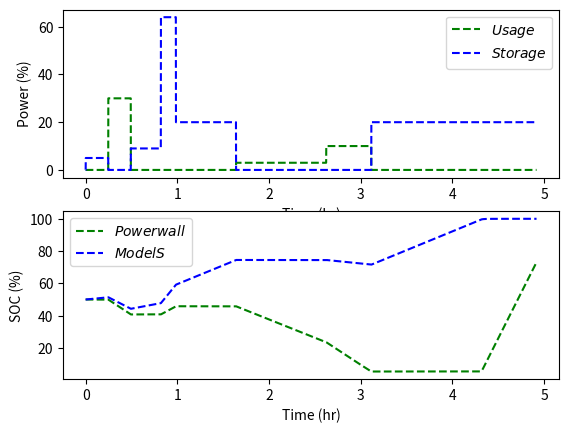

Write Python code to recreate this figure.
import numpy as np
import matplotlib.pyplot as plt
from scipy.integrate import odeint

# define energy balance model
def Battery(x,t):
    
    #Tesla Car Battery
    D2=30.0    # [kW] max continuous discharge rate
    C2=60.0
    Q2=87.0   # [kWh] storage capacity  (77)
    Q2_kJ=Q2*3600.0
    
    # Charging and Discharging Parameters
    # Fractional discharging rate 
    dis1=[-1.00e-29, 9.12e-03, 1.593965, 1.0]

    # Fractional charging rate 
    char1=[1.0, 1.0+1e-30, -9.11e-03, -1.593965303]
    
    # Tesla Home Battery
    D1=5.0    # [kW] max continuous discharge rate
    C1=15.0    # [kW] max continuous charge rate
    Q1=13.5    # [kWh] storage capacity
    NN_PW=1.0  # Number of powerwall batteries;
    Q1_kJ=Q1*NN_PW*3600.0
    
    # Parameters
    if x[0]>1.0:
        x[0]=1.0
    if x[1]>1.0:
        x[1]=1.0
    discharge1_max=D1*(dis1[3]/(1+(dis1[1]/(x[0]-dis1[0]))**dis1[2]))
    charge1_max=C1*(1/(char1[0]+((x[0]-char1[1])/char1[2])**char1[3]))
    
    # Battery #2 use the same charge discharge rate as a function of their
    # own SOC
    discharge2_max=D2*(dis1[3]/(1+(dis1[1]/(x[1]-dis1[0]))**dis1[2]))
    charge2_max=C2*(1/(char1[0]+((x[1]-char1[1])/char1[2])**char1[3]))
    
    if power>0.0: # +ve is need
        discharge_kW=power
        charge_kW=0.0
    elif power<0.0:
        discharge_kW=0.0
        charge_kW=-power
    elif power==0.0:
        discharge_kW=0.0
        charge_kW=0.0
    
    # Use home battery first
    if discharge_kW>discharge1_max:
        discharge2_kW=discharge_kW-discharge1_max
        discharge1_kW=discharge1_max        
        if discharge2_kW>discharge2_max:
            discharge2_kW=discharge2_max
    else:
        discharge2_kW=0.0
        discharge1_kW=discharge_kW

    # Charge car battery first
    if charge_kW>charge2_max:
        charge1_kW=charge_kW-charge2_max
        charge2_kW=charge2_max        
        if charge1_kW>charge1_max:
            charge1_kW=charge1_max
    else:
        charge1_kW=0.0
        charge2_kW=charge_kW

    # Energy Balances
    dy1dt=(charge1_kW-discharge1_kW)/Q1_kJ; 
    dy2dt=(charge2_kW-discharge2_kW)/Q2_kJ; 
    
    return np.array([dy1dt,dy2dt])

n = 60*300+1  # Number of second time points (10min)

# Power Required (kW)
P = np.ones(n)
# Battery Model Input
Use = np.zeros(n)
Store = np.zeros(n)
Use[1:]=5.0
Use[15*60+1:]=30.0
Use[30*60+1:]=55.0
Use[50*60+1:]=0.0
Use[60*60+1:]=0.0
Use[100*60+1:]=3.0
Use[160*60+1:]=10.0
Use[190*60+1:]=0.0

Store[1:]=10.0
Store[15*60+1:]=0.0
Store[30*60+1:]=64.0
Store[50*60+1:]=64.0
Store[60*60+1:]=20.0
Store[100*60+1:]=0.0
Store[160*60+1:]=0.0
Store[190*60+1:]=20.0

# +ve P means the house is requesting power
# -ve P means the house has energy to store (i.e. solar panels or cheap grid elec)
P = Use - Store

# Initial Conditions - SOC
SOC10=0.5
SOC20=0.5
# Initialize SOCs
SOC1 = np.ones(n)*SOC10
SOC2 = np.ones(n)*SOC20
usage_kW_v = np.zeros(n)
storage_kW_v = np.zeros(n)
time = np.linspace(0,n-1,n) # Time vector
x0=np.zeros(2)
for i in range(1,n):
    
    if P[i-1]>0:
        usage_kW_v[i]=P[i-1]
        storage_kW_v[i]=0.0
    else:
        usage_kW_v[i]=0.0
        storage_kW_v[i]=-P[i-1]
    # initial condition for next step    
    x0[0]=SOC1[i-1]
    x0[1]=SOC2[i-1]
    
    # time interval for next step
    tm = [time[i-1],time[i]]
    
    # input power for next step
    power = (P[i-1])

    # Integrate ODE for 1 sec each loop
    x = odeint(Battery,x0,tm)
    
    #record SOC values for both batteries
    SOC1[i] = x[-1][0]
    SOC2[i] = x[-1][1]
#    print("i = ", i, "SOC1 = ", SOC1[i], "SOC2 = ", SOC2[i], "Power = ", power)

# Plot results
plt.figure(1)
plt.subplot(2,1,1)
# plt.plot(time/3660.0,P,'g--',label=r'$Power$', linewidth = 1.5)
plt.plot(time/3660.0,usage_kW_v ,'g--',label=r'$Usage$', linewidth = 1.5)
plt.plot(time/3660.0,storage_kW_v,'b--',label=r'$Storage$', linewidth = 1.5)
plt.ylabel('Power (%)')
plt.legend(loc='best')
plt.xlabel('Time (hr)')
plt.show()

plt.subplot(2,1,2)
plt.plot(time/3660.0,SOC1*100.0,'g--',label=r'$Powerwall$', linewidth = 1.5)
plt.plot(time/3660.0,SOC2*100.0,'b--',label=r'$Model S$', linewidth = 1.5)
plt.ylabel('SOC (%)')
plt.legend(loc='best')

plt.xlabel('Time (hr)')
plt.show()
